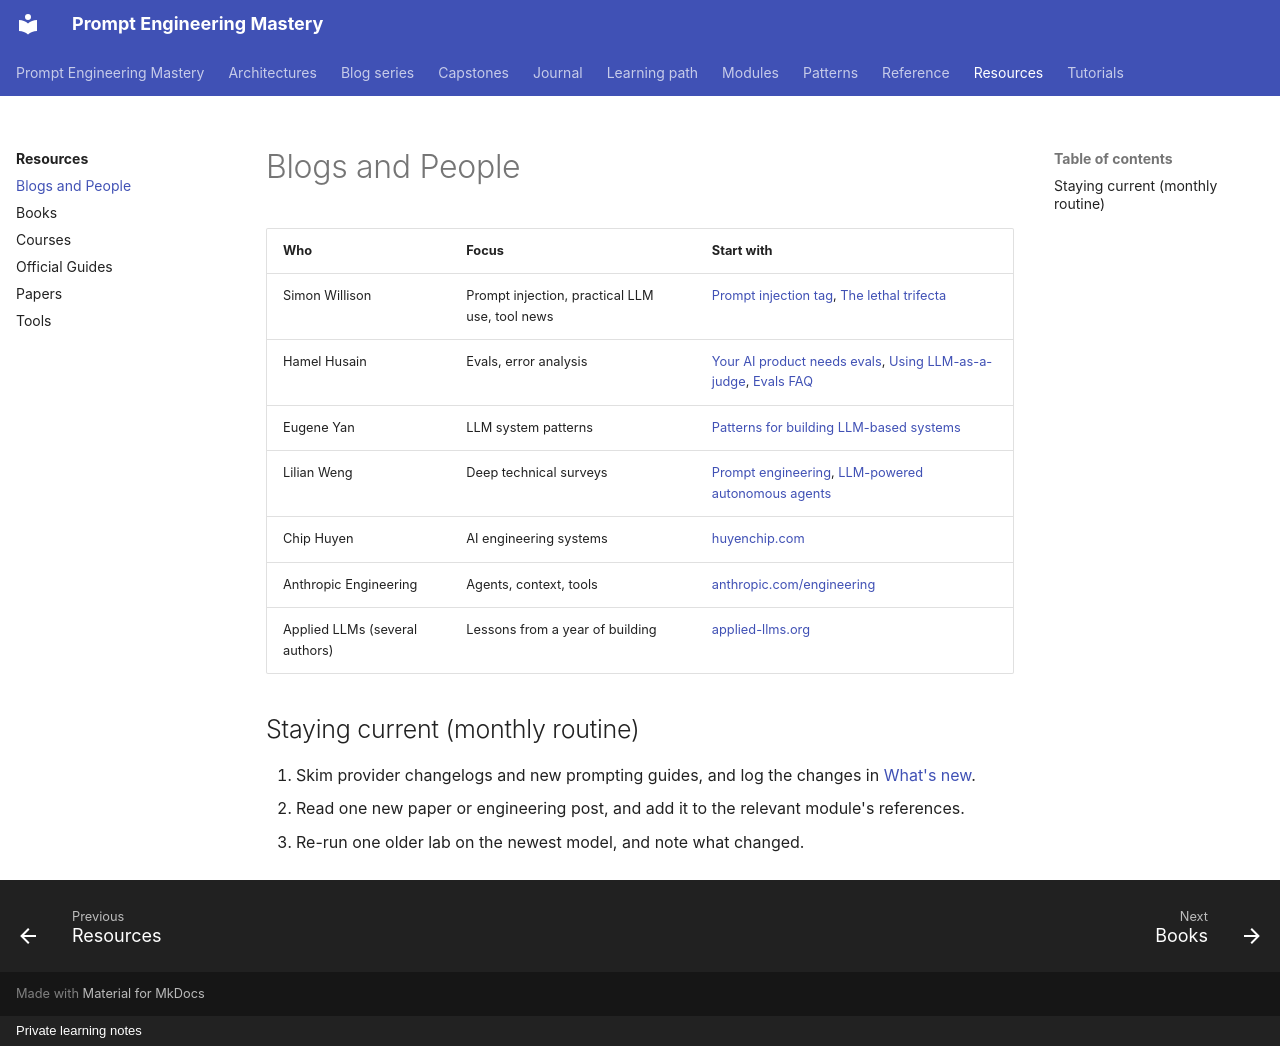

repository: atutorial5891-design/promptEngineering · page: resources/blogs-people/index.html · generator: mkdocs · copyright: Private learning notes

# Blogs and People

| Who | Focus | Start with |
| --- | --- | --- |
| Simon Willison | Prompt injection, practical LLM use, tool news | [Prompt injection tag](https://simonwillison.net/tags/prompt-injection/), [The lethal trifecta](https://simonwillison.net/2025/Jun/16/the-lethal-trifecta/) |
| Hamel Husain | Evals, error analysis | [Your AI product needs evals](https://hamel.dev/blog/posts/evals/), [Using LLM-as-a-judge](https://hamel.dev/blog/posts/llm-judge/), [Evals FAQ](https://hamel.dev/blog/posts/evals-faq/) |
| Eugene Yan | LLM system patterns | [Patterns for building LLM-based systems](https://eugeneyan.com/writing/llm-patterns/) |
| Lilian Weng | Deep technical surveys | [Prompt engineering](https://lilianweng.github.io/posts/2023-03-15-prompt-engineering/), [LLM-powered autonomous agents](https://lilianweng.github.io/posts/2023-06-23-agent/) |
| Chip Huyen | AI engineering systems | [huyenchip.com](https://huyenchip.com/) |
| Anthropic Engineering | Agents, context, tools | [anthropic.com/engineering](https://www.anthropic.com/engineering) |
| Applied LLMs (several authors) | Lessons from a year of building | [applied-llms.org](https://applied-llms.org/) |

## Staying current (monthly routine)

1. Skim provider changelogs and new prompting guides, and log the changes in [What's new](../reference/whats-new.md).
2. Read one new paper or engineering post, and add it to the relevant module's references.
3. Re-run one older lab on the newest model, and note what changed.
